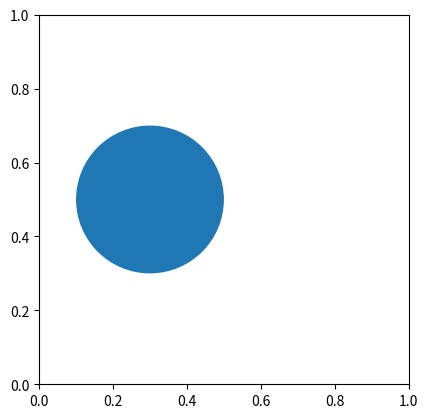

The matplotlib source for this figure:
import matplotlib.pyplot as plt


def draw_circle(x, y, r):
    global plt
    global axes
    Drawing_colored_circle = plt.Circle((x, y), r)
    axes.add_artist(Drawing_colored_circle)


figure, axes = plt.subplots()
draw_circle(.3, .5, .2)
 
axes.set_aspect(1)
plt.show()





